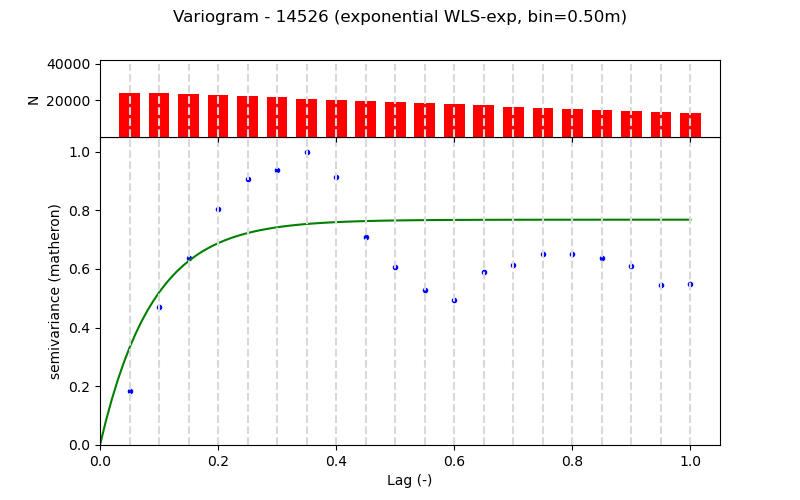

The table this chart was drawn from, first rows:
Lag (m), Semivariance, Count, Fitted_Semivariance
0.5, 0.005446, 23742, 0.009732
1.0, 0.01383, 24118, 0.01526
1.5, 0.01875, 23487, 0.01841
2.0, 0.02363, 22862, 0.02019
2.5, 0.02664, 22237, 0.02121
3.0, 0.02752, 21612, 0.02179
3.5, 0.02935, 20987, 0.02211
4.0, 0.02682, 20362, 0.0223
4.5, 0.02079, 19722, 0.02241
5.0, 0.01781, 19109, 0.02247
5.5, 0.01551, 18481, 0.0225
6.0, 0.01449, 17856, 0.02252
6.5, 0.01735, 17231, 0.02253
7.0, 0.01805, 16606, 0.02254
7.5, 0.01913, 15975, 0.02254
8.0, 0.0191, 15350, 0.02254
8.5, 0.01869, 14668, 0.02254
9.0, 0.01795, 14097, 0.02255
9.5, 0.01598, 13472, 0.02255
10.0, 0.01609, 12847, 0.02255
